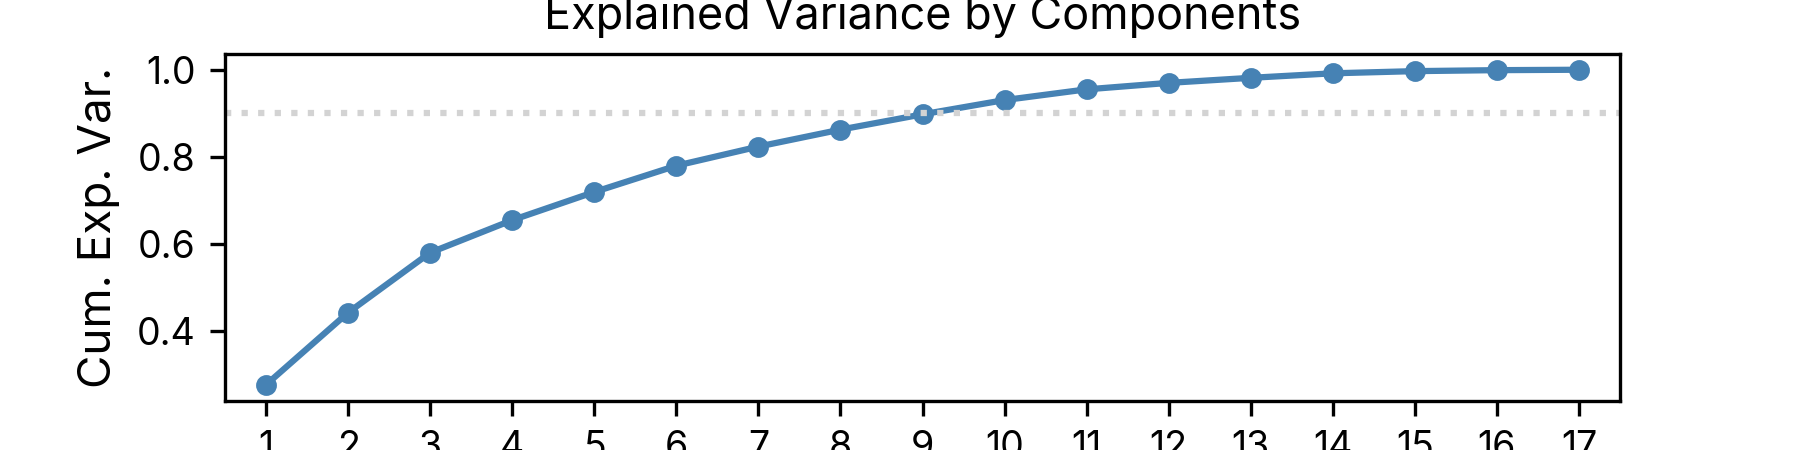

Data behind this chart, as committed beside it:
, 0, 1
0, 1.0, 0.276
1, 2.0, 0.4418
2, 3.0, 0.5796
3, 4.0, 0.6543
4, 5.0, 0.719
5, 6.0, 0.7795
6, 7.0, 0.8234
7, 8.0, 0.8624
8, 9.0, 0.8975
9, 10.0, 0.9303
10, 11.0, 0.955
11, 12.0, 0.9698
12, 13.0, 0.9815
13, 14.0, 0.9918
14, 15.0, 0.9968
15, 16.0, 0.9991
16, 17.0, 1
